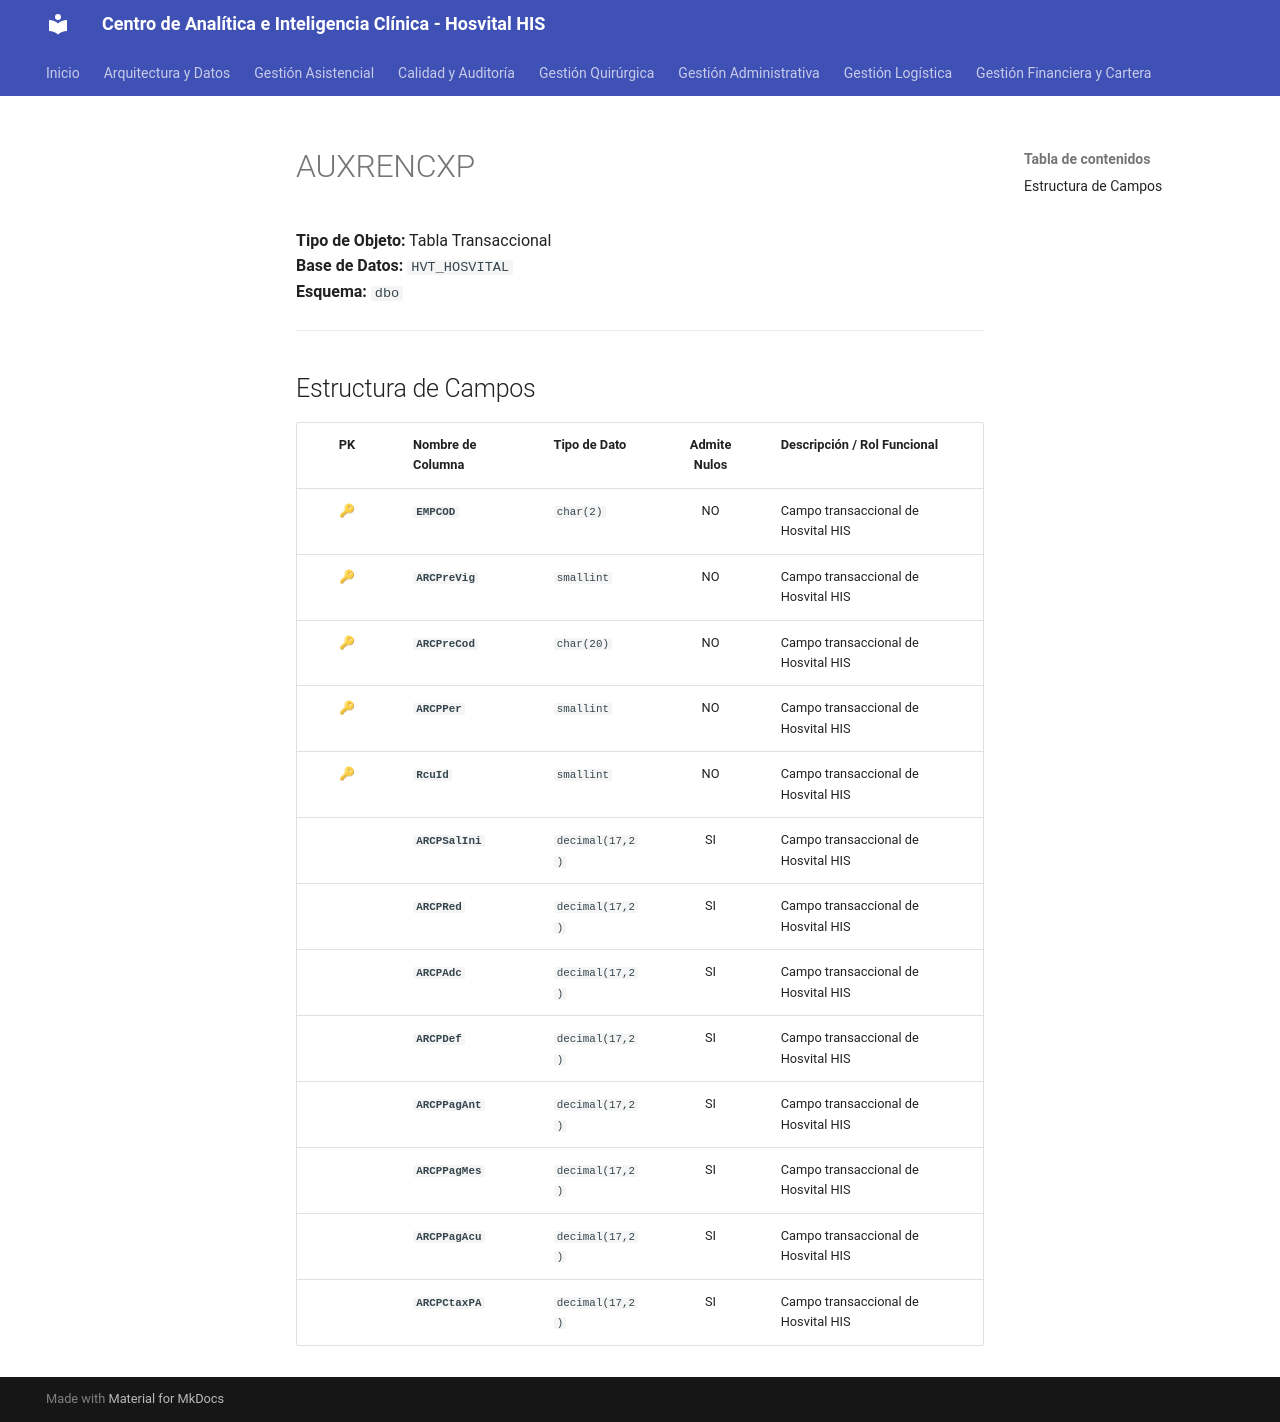

repository: SoporteSaludtech/superset-docs · page: diccionario-general/AUXRENCXP/index.html · generator: mkdocs

# AUXRENCXP

**Tipo de Objeto:** Tabla Transaccional  
**Base de Datos:** `HVT_HOSVITAL`  
**Esquema:** `dbo`

---

## Estructura de Campos

| PK | Nombre de Columna | Tipo de Dato | Admite Nulos | Descripción / Rol Funcional |
| :-: | :--- | :--- | :-: | :--- |
| 🔑 | **`EMPCOD`** | `char(2)` | NO | Campo transaccional de Hosvital HIS |
| 🔑 | **`ARCPreVig`** | `smallint` | NO | Campo transaccional de Hosvital HIS |
| 🔑 | **`ARCPreCod`** | `char(20)` | NO | Campo transaccional de Hosvital HIS |
| 🔑 | **`ARCPPer`** | `smallint` | NO | Campo transaccional de Hosvital HIS |
| 🔑 | **`RcuId`** | `smallint` | NO | Campo transaccional de Hosvital HIS |
|  | **`ARCPSalIni`** | `decimal(17,2)` | SI | Campo transaccional de Hosvital HIS |
|  | **`ARCPRed`** | `decimal(17,2)` | SI | Campo transaccional de Hosvital HIS |
|  | **`ARCPAdc`** | `decimal(17,2)` | SI | Campo transaccional de Hosvital HIS |
|  | **`ARCPDef`** | `decimal(17,2)` | SI | Campo transaccional de Hosvital HIS |
|  | **`ARCPPagAnt`** | `decimal(17,2)` | SI | Campo transaccional de Hosvital HIS |
|  | **`ARCPPagMes`** | `decimal(17,2)` | SI | Campo transaccional de Hosvital HIS |
|  | **`ARCPPagAcu`** | `decimal(17,2)` | SI | Campo transaccional de Hosvital HIS |
|  | **`ARCPCtaxPA`** | `decimal(17,2)` | SI | Campo transaccional de Hosvital HIS |
